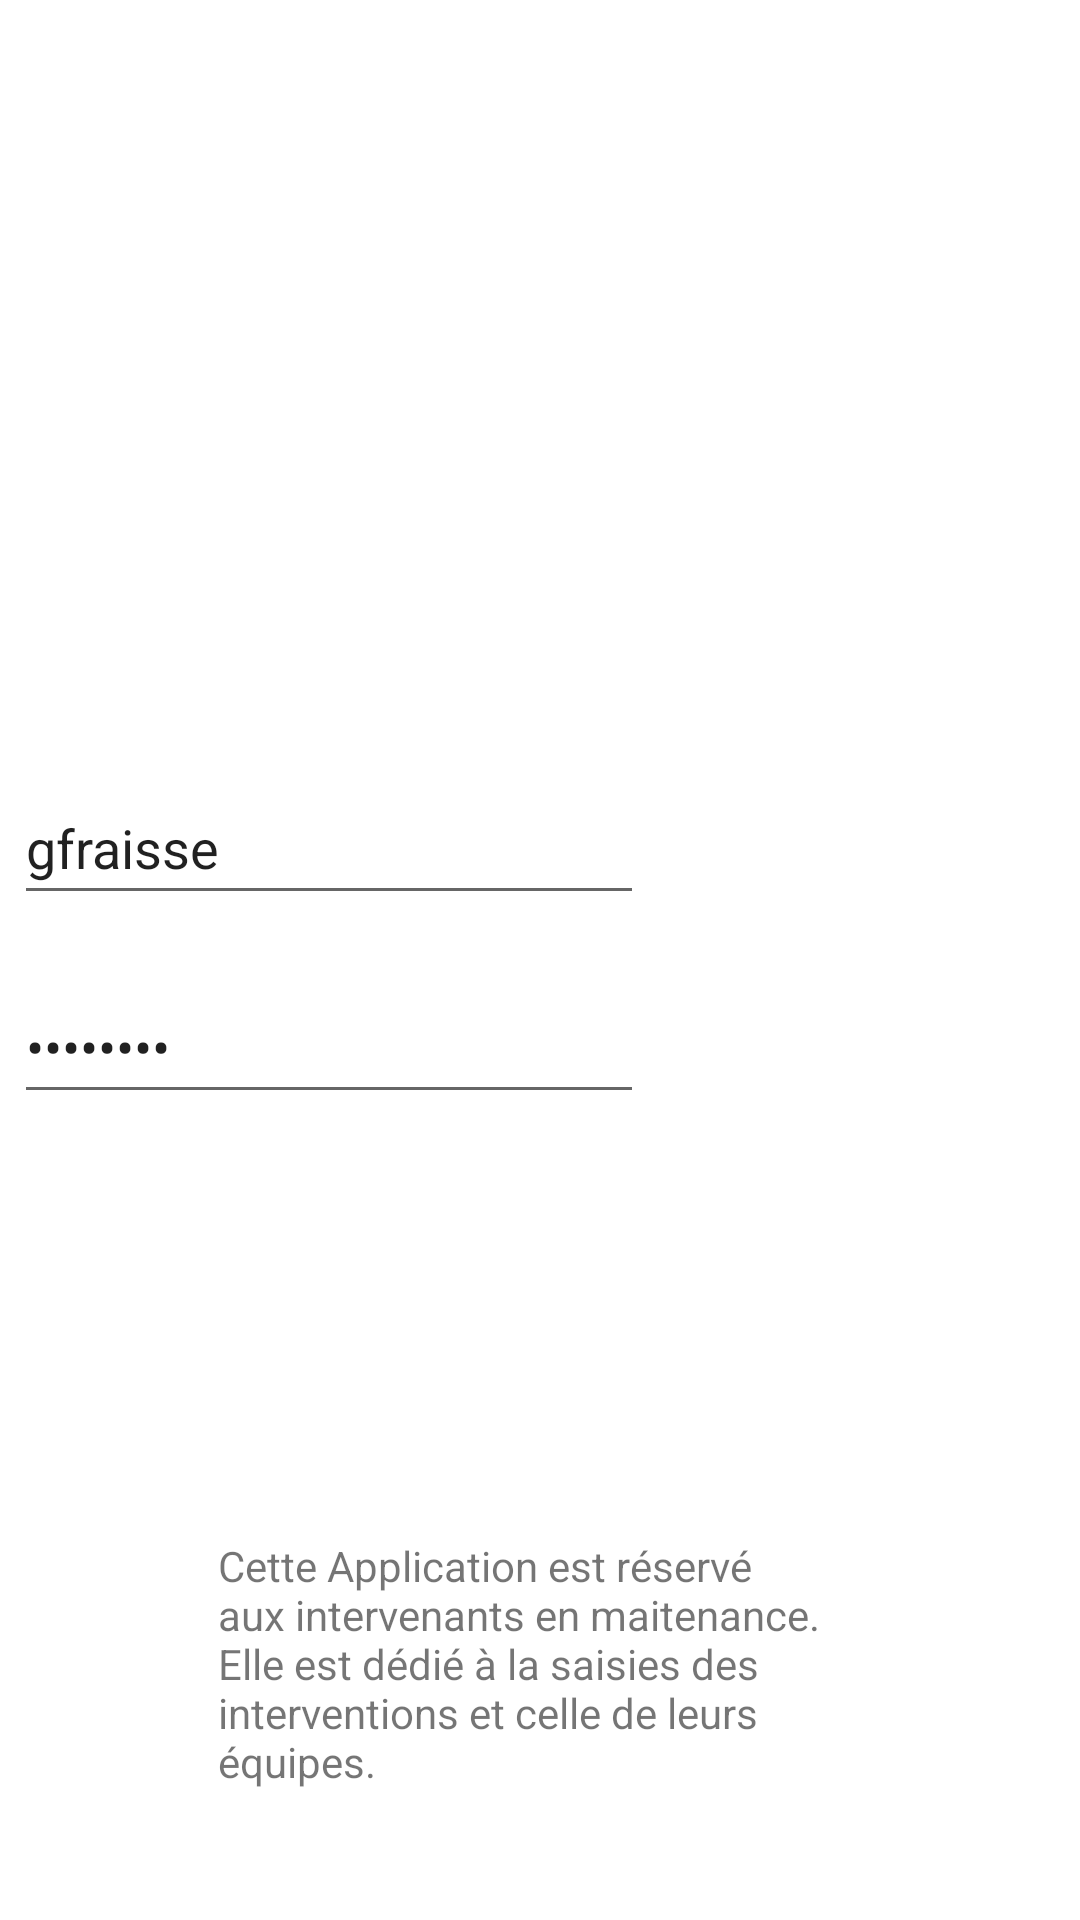

This screen was rendered from an Android layout file. Write that file and the resources it references.
<!-- AndroidManifest.xml: application theme Theme.GMAGRO -->
<!-- res/layout/activity_main.xml -->
<?xml version="1.0" encoding="utf-8"?>
<androidx.constraintlayout.widget.ConstraintLayout xmlns:android="http://schemas.android.com/apk/res/android"
    xmlns:app="http://schemas.android.com/apk/res-auto"
    xmlns:tools="http://schemas.android.com/tools"
    android:layout_width="match_parent"
    android:layout_height="match_parent"
    tools:context=".MainActivity">

    <EditText
        android:id="@+id/login"
        android:layout_width="wrap_content"
        android:layout_height="wrap_content"
        android:layout_marginStart="30dp"
        android:layout_marginTop="40dp"
        android:layout_marginEnd="171dp"
        android:ems="10"
        android:hint="login"
        android:inputType="textPersonName"
        android:minHeight="48dp"
        android:text="gfraisse"
        app:layout_constraintEnd_toEndOf="parent"
        app:layout_constraintStart_toStartOf="parent"
        app:layout_constraintTop_toBottomOf="@+id/imageView" />

    <EditText
        android:id="@+id/password"
        android:layout_width="wrap_content"
        android:layout_height="wrap_content"
        android:layout_marginStart="30dp"
        android:layout_marginTop="20dp"
        android:layout_marginEnd="171dp"
        android:layout_marginBottom="30dp"
        android:ems="10"
        android:hint="password"
        android:inputType="textPassword"
        android:minHeight="48dp"
        android:text="14092003"
        app:layout_constraintBottom_toTopOf="@+id/Connect"
        app:layout_constraintEnd_toEndOf="parent"
        app:layout_constraintStart_toStartOf="parent"
        app:layout_constraintTop_toBottomOf="@+id/login" />

    <Button
        android:id="@+id/Connect"
        android:layout_width="wrap_content"
        android:layout_height="wrap_content"
        android:layout_marginStart="238dp"
        android:layout_marginTop="180dp"
        android:layout_marginEnd="51dp"
        android:layout_marginBottom="286dp"
        android:text="Connexion"
        app:layout_constraintBottom_toBottomOf="parent"
        app:layout_constraintEnd_toEndOf="parent"
        app:layout_constraintStart_toStartOf="parent"
        app:layout_constraintTop_toBottomOf="@+id/imageView" />

    <ImageView
        android:id="@+id/imageView"
        android:layout_width="410dp"
        android:layout_height="217dp"
        app:layout_constraintEnd_toEndOf="parent"
        app:layout_constraintHorizontal_bias="0.0"
        app:layout_constraintStart_toStartOf="parent"
        app:layout_constraintTop_toTopOf="parent"
        app:srcCompat="@drawable/gmagro" />

    <TextView
        android:id="@+id/textView"
        android:layout_width="215dp"
        android:layout_height="100dp"
        android:layout_marginStart="98dp"
        android:layout_marginTop="160dp"
        android:layout_marginEnd="98dp"
        android:layout_marginBottom="27dp"
        android:text="Cette Application est réservé aux intervenants en maitenance. Elle est dédié à la saisies des interventions et celle de leurs équipes."
        app:layout_constraintBottom_toBottomOf="parent"
        app:layout_constraintEnd_toEndOf="parent"
        app:layout_constraintStart_toStartOf="parent"
        app:layout_constraintTop_toBottomOf="@+id/Connect" />

</androidx.constraintlayout.widget.ConstraintLayout>
<!-- resources referenced by this layout -->
<resources>
  <style name="Theme.GMAGRO" parent="Theme.MaterialComponents.DayNight.DarkActionBar">
          
          <item name="colorPrimary">@color/purple_500</item>
          <item name="colorPrimaryVariant">@color/purple_700</item>
          <item name="colorOnPrimary">@color/white</item>
          
          <item name="colorSecondary">@color/teal_200</item>
          <item name="colorSecondaryVariant">@color/teal_700</item>
          <item name="colorOnSecondary">@color/black</item>
          
          <item name="android:statusBarColor">?attr/colorPrimaryVariant</item>
          
      </style>
  <!-- not gathered from this repository: default colours our renderer supplied (Android Studio template values) -->
  <color name="purple_500">#FF6200EE</color>
  <color name="purple_700">#FF3700B3</color>
  <color name="teal_200">#FF03DAC5</color>
  <color name="teal_700">#FF018786</color>
  <color name="black">#FF000000</color>
  <color name="white">#FFFFFFFF</color>
</resources>
